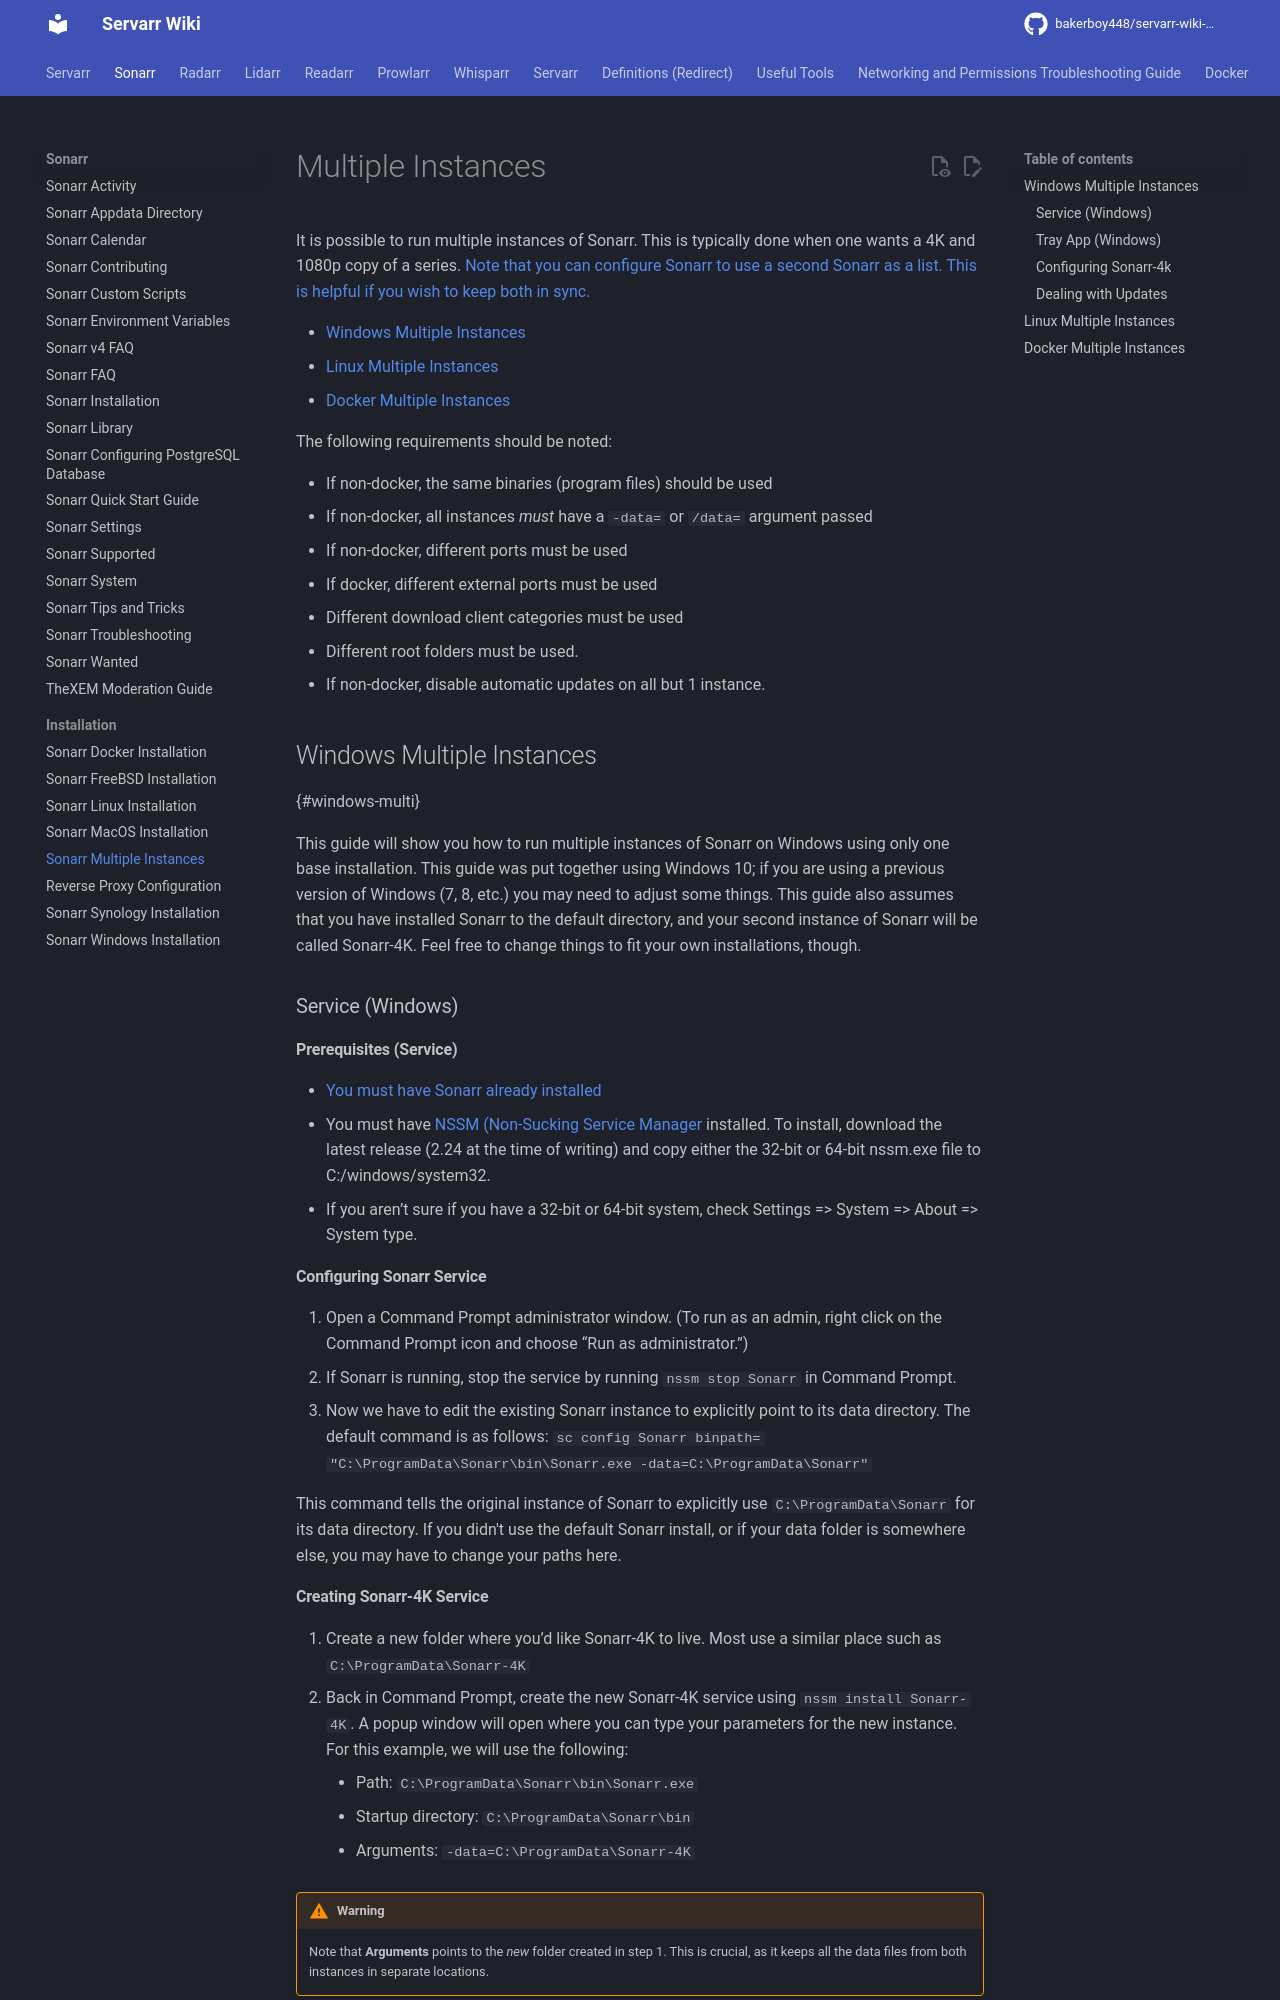

repository: bakerboy448/servarr-wiki-mkdocs · page: pr-preview/pr-34/sonarr/installation/multiple-instances/index.html · generator: mkdocs

---
title: Sonarr Multiple Instances
description: Requirements and how to install multiple instances of Sonarr
tags:
  - installation
  - multiple-instances
  - configuration
  - setup
  - sonarr
---
# Multiple Instances

It is possible to run multiple instances of Sonarr. This is typically done when one wants a 4K and 1080p copy of a series.
[Note that you can configure Sonarr to use a second Sonarr as a list. This is helpful if you wish to keep both in sync.](https://trash-guides.info/Sonarr/Tips/Sync-2-radarr-sonarr/)

- [Windows Multiple Instances](#windows-multi)
- [Linux Multiple Instances](#linux-multi)
- [Docker Multiple Instances](#docker-multi)

The following requirements should be noted:

- If non-docker, the same binaries (program files) should be used
- If non-docker, all instances *must* have a `-data=` or `/data=` argument passed
- If non-docker, different ports must be used
  - If docker, different external ports must be used
- Different download client categories must be used
- Different root folders must be used.
- If non-docker, disable automatic updates on all but 1 instance.

## Windows Multiple Instances

{#windows-multi}

This guide will show you how to run multiple instances of Sonarr on Windows using only one base installation. This guide was put together using Windows 10; if you are using a previous version of Windows (7, 8, etc.) you may need to adjust some things. This guide also assumes that you have installed Sonarr to the default directory, and your second instance of Sonarr will be called Sonarr-4K. Feel free to change things to fit your own installations, though.

### Service (Windows)

#### Prerequisites (Service)

- [You must have Sonarr already installed](#windows)
- You must have [NSSM (Non-Sucking Service Manager](http://nssm.cc) installed. To install, download the latest release (2.24 at the time of writing) and copy either the 32-bit or 64-bit nssm.exe file to C:/windows/system32.
  - If you aren’t sure if you have a 32-bit or 64-bit system, check Settings => System => About => System type.

#### Configuring Sonarr Service

1. Open a Command Prompt administrator window. (To run as an admin,
    right click on the Command Prompt icon and choose “Run as
    administrator.”)
1. If Sonarr is running, stop the service by running `nssm stop Sonarr`
    in Command Prompt.
1. Now we have to edit the existing Sonarr instance to explicitly point
    to its data directory. The default command is as follows:
    `sc config Sonarr binpath= "C:\ProgramData\Sonarr\bin\Sonarr.exe
    -data=C:\ProgramData\Sonarr"`

This command tells the original instance of Sonarr to explicitly use
`C:\ProgramData\Sonarr` for its data directory. If you didn't use the
default Sonarr install, or if your data folder is somewhere else, you
may have to change your paths here.
